The GitHub repository madebynanditaaa/bacnet-flask contains a labelled image folder "Dataset_correctly_classified_E" with 8 categories: Clostridium perfringens, Enterococcus faecalis, Enterococcus faecium, Escherichia coli, Listeria monocytogenes, Proteus, Pseudomonas aeruginosa, Staphylococcus aureus. Examples follow, each with its label.

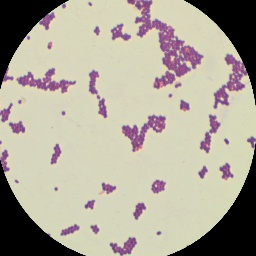
Label: Enterococcus faecium

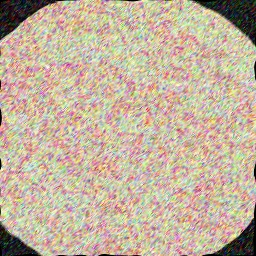
Label: Pseudomonas aeruginosa

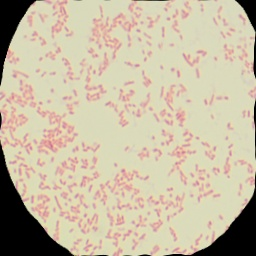
Label: Proteus

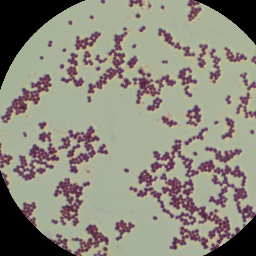
Label: Staphylococcus aureus

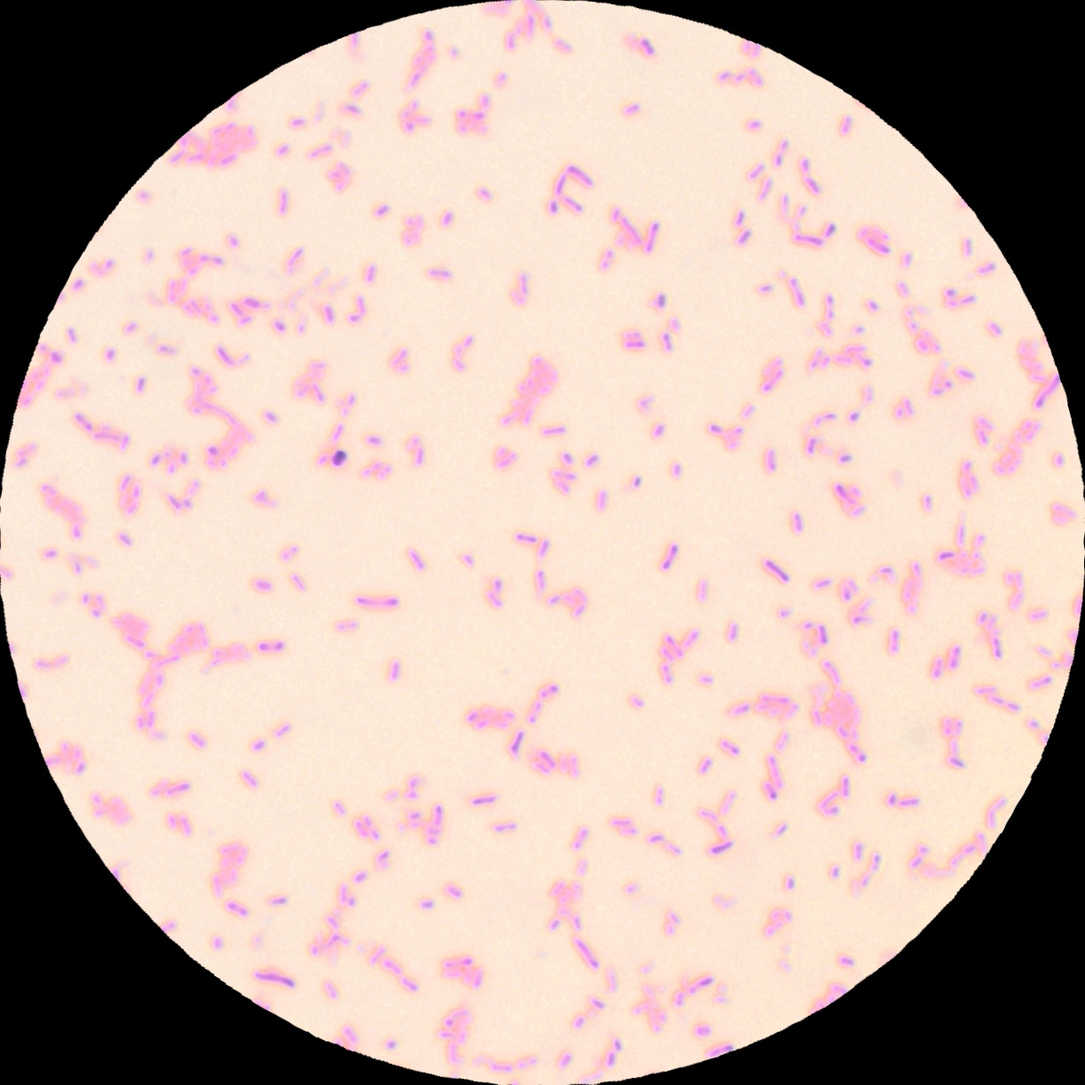
Label: Escherichia coli

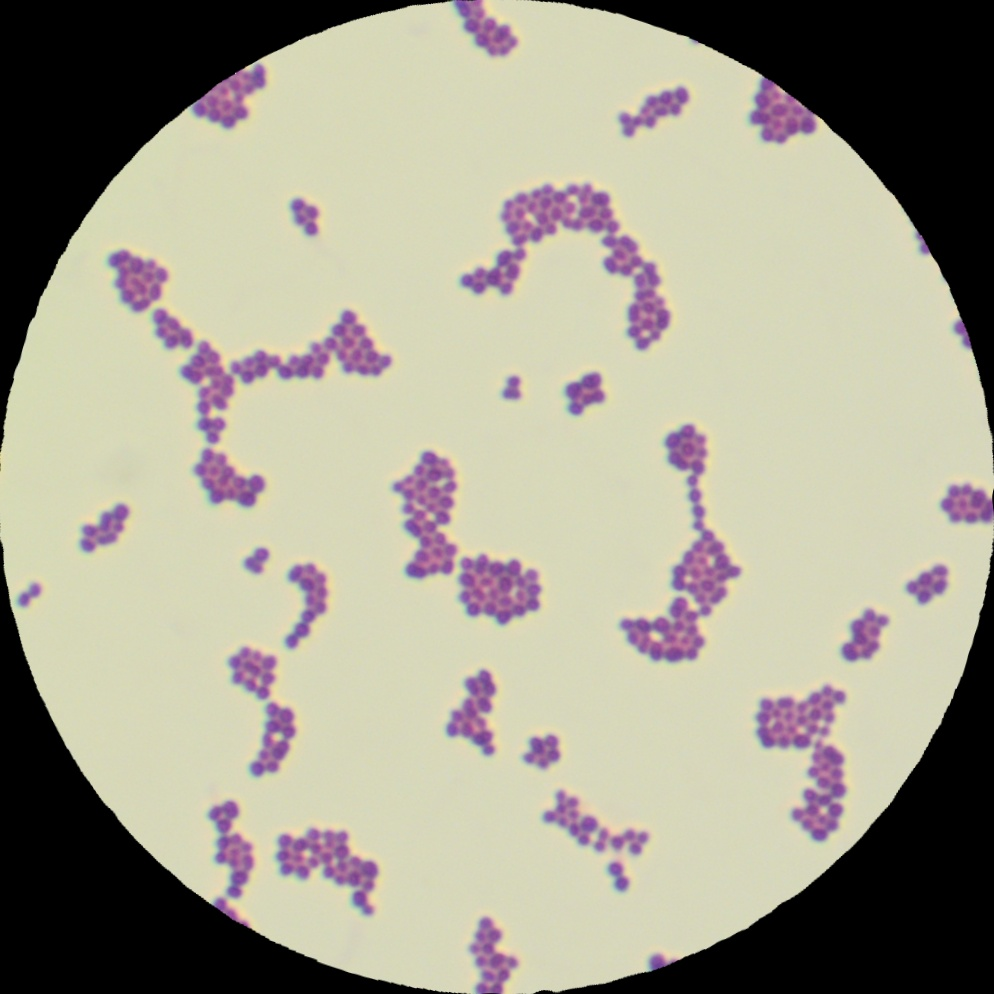
Label: Enterococcus faecalis
